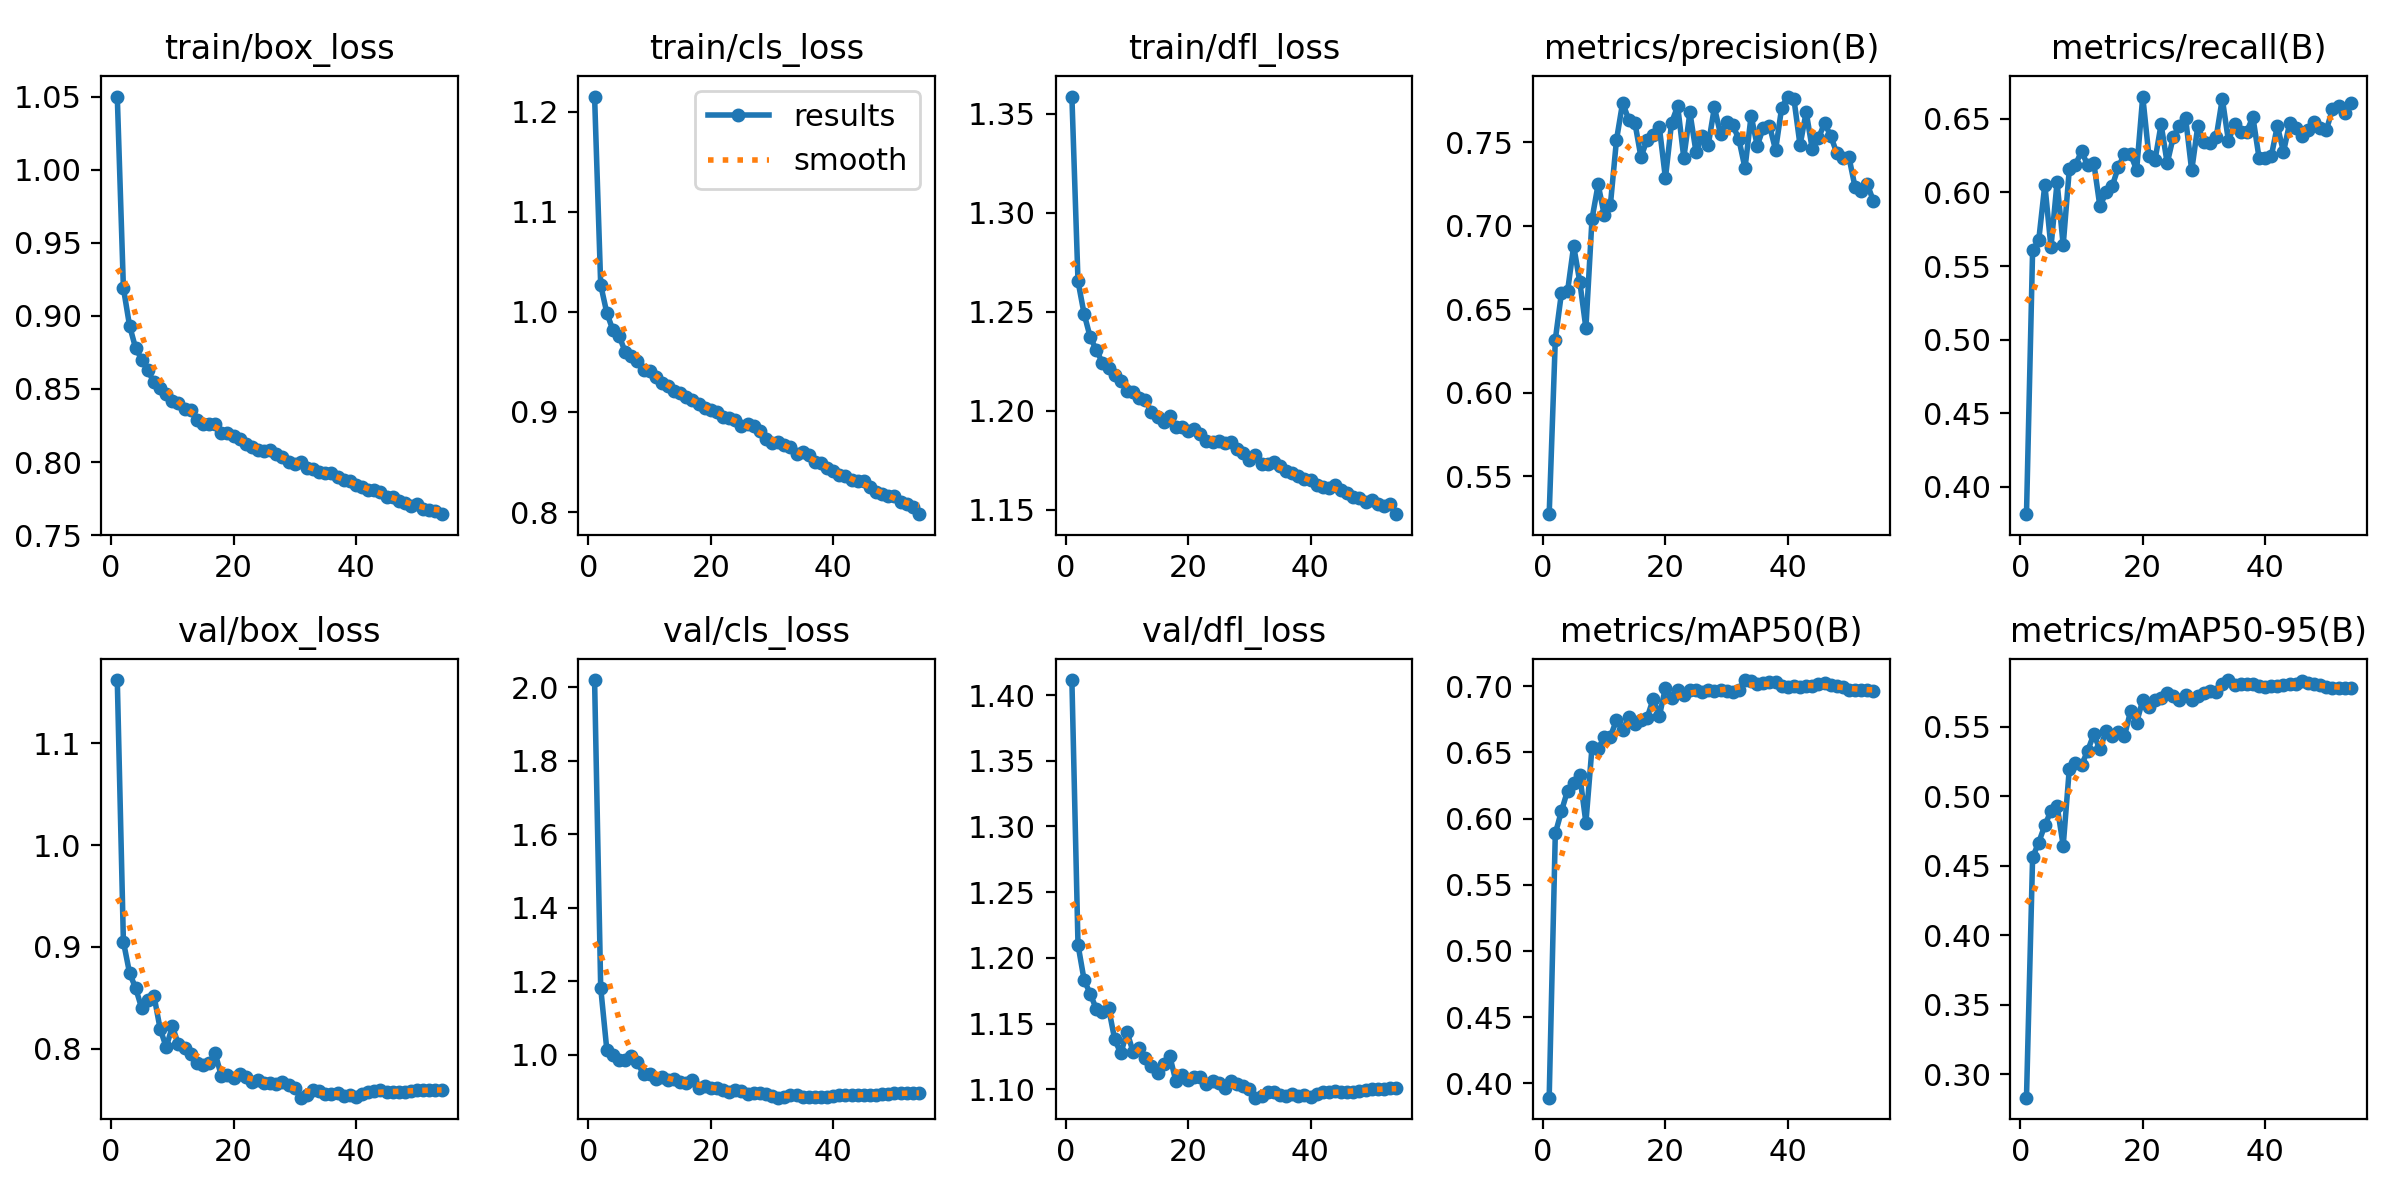

Source data for this figure (header and first rows):
epoch, time, train/box_loss, train/cls_loss, train/dfl_loss, metrics/precision(B), metrics/recall(B), metrics/mAP50(B), metrics/mAP50-95(B), val/box_loss, val/cls_loss, val/dfl_loss, lr/pg0, lr/pg1, lr/pg2
1, 1325, 1.05, 1.215, 1.359, 0.5273, 0.3812, 0.3892, 0.2831, 1.162, 2.019, 1.411, 0.1337, 0.0003331, 0.0003331
2, 2577, 0.9191, 1.027, 1.265, 0.6317, 0.5606, 0.5888, 0.4561, 0.9051, 1.182, 1.21, 0.06738, 0.0006663, 0.0006663
3, 3823, 0.8934, 0.9989, 1.249, 0.6595, 0.5675, 0.6055, 0.4668, 0.8746, 1.013, 1.183, 0.001047, 0.0009991, 0.0009991
4, 5040, 0.8779, 0.9816, 1.237, 0.6607, 0.6054, 0.6211, 0.4792, 0.8595, 1, 1.173, 0.0009985, 0.0009985, 0.0009985
5, 6290, 0.8702, 0.976, 1.231, 0.6878, 0.5628, 0.6267, 0.4894, 0.8397, 0.9848, 1.161, 0.0009973, 0.0009973, 0.0009973
6, 7498, 0.8627, 0.9602, 1.224, 0.6664, 0.607, 0.6326, 0.4933, 0.8476, 0.9847, 1.159, 0.0009957, 0.0009957, 0.0009957
7, 8707, 0.8545, 0.9555, 1.222, 0.6387, 0.5642, 0.5969, 0.4644, 0.8519, 0.9968, 1.162, 0.0009938, 0.0009938, 0.0009938
8, 9915, 0.8509, 0.9508, 1.218, 0.704, 0.6159, 0.6539, 0.5198, 0.8197, 0.9794, 1.138, 0.0009916, 0.0009916, 0.0009916
9, 11133, 0.8465, 0.9418, 1.215, 0.7246, 0.619, 0.6528, 0.5243, 0.8016, 0.946, 1.127, 0.0009891, 0.0009891, 0.0009891
10, 12338, 0.842, 0.9405, 1.21, 0.7063, 0.6279, 0.6614, 0.5224, 0.822, 0.9481, 1.144, 0.0009862, 0.0009862, 0.0009862
11, 13552, 0.8404, 0.9352, 1.209, 0.7123, 0.6186, 0.6618, 0.5329, 0.8042, 0.9344, 1.129, 0.000983, 0.000983, 0.000983
12, 14760, 0.8366, 0.9291, 1.206, 0.7512, 0.6201, 0.6745, 0.5446, 0.8011, 0.9377, 1.131, 0.0009794, 0.0009794, 0.0009794
13, 15966, 0.8357, 0.9257, 1.205, 0.7735, 0.5905, 0.6669, 0.5338, 0.7951, 0.9316, 1.124, 0.0009755, 0.0009755, 0.0009755
14, 17174, 0.8285, 0.921, 1.199, 0.7634, 0.6001, 0.6763, 0.5471, 0.7863, 0.9327, 1.118, 0.0009713, 0.0009713, 0.0009713
15, 18382, 0.8263, 0.9186, 1.197, 0.7617, 0.6042, 0.6712, 0.5435, 0.7837, 0.9267, 1.112, 0.0009668, 0.0009668, 0.0009668
16, 19589, 0.8259, 0.915, 1.195, 0.741, 0.6172, 0.6745, 0.5464, 0.7864, 0.9216, 1.119, 0.0009619, 0.0009619, 0.0009619
17, 20797, 0.8262, 0.9116, 1.197, 0.7513, 0.6261, 0.676, 0.5432, 0.7955, 0.93, 1.125, 0.0009568, 0.0009568, 0.0009568
18, 22004, 0.8199, 0.908, 1.192, 0.754, 0.6262, 0.6904, 0.5612, 0.7735, 0.9094, 1.106, 0.0009513, 0.0009513, 0.0009513
19, 23213, 0.8197, 0.9037, 1.192, 0.759, 0.6153, 0.6773, 0.5532, 0.7744, 0.9133, 1.111, 0.0009455, 0.0009455, 0.0009455
20, 24420, 0.818, 0.9022, 1.189, 0.7283, 0.6653, 0.6988, 0.5693, 0.7717, 0.9086, 1.107, 0.0009394, 0.0009394, 0.0009394
21, 25629, 0.8155, 0.9001, 1.19, 0.7615, 0.6251, 0.6911, 0.5647, 0.7754, 0.9083, 1.109, 0.000933, 0.000933, 0.000933
22, 26848, 0.8123, 0.895, 1.188, 0.7715, 0.622, 0.6973, 0.5696, 0.7727, 0.9025, 1.109, 0.0009263, 0.0009263, 0.0009263
23, 28055, 0.81, 0.8938, 1.185, 0.7405, 0.6463, 0.6931, 0.5707, 0.7674, 0.8969, 1.104, 0.0009193, 0.0009193, 0.0009193
24, 29263, 0.8082, 0.892, 1.184, 0.7677, 0.6199, 0.697, 0.5745, 0.7694, 0.9034, 1.106, 0.0009121, 0.0009121, 0.0009121
25, 30471, 0.8075, 0.8864, 1.185, 0.7439, 0.638, 0.697, 0.5723, 0.7667, 0.9018, 1.105, 0.0009045, 0.0009045, 0.0009045
26, 31678, 0.808, 0.8876, 1.184, 0.7534, 0.6453, 0.6955, 0.5696, 0.7663, 0.8924, 1.101, 0.0008967, 0.0008967, 0.0008967
27, 32885, 0.8054, 0.8856, 1.184, 0.7483, 0.6507, 0.6967, 0.5728, 0.7652, 0.8949, 1.107, 0.0008886, 0.0008886, 0.0008886
28, 34093, 0.8036, 0.8806, 1.181, 0.7707, 0.615, 0.696, 0.5696, 0.7677, 0.8955, 1.104, 0.0008802, 0.0008802, 0.0008802
29, 35300, 0.8003, 0.8732, 1.179, 0.7547, 0.6452, 0.697, 0.5724, 0.764, 0.8937, 1.102, 0.0008716, 0.0008716, 0.0008716
30, 36507, 0.7984, 0.8688, 1.175, 0.7621, 0.6346, 0.6961, 0.5745, 0.7613, 0.8881, 1.1, 0.0008627, 0.0008627, 0.0008627
31, 37714, 0.8003, 0.87, 1.178, 0.7601, 0.6334, 0.6956, 0.5762, 0.752, 0.8827, 1.094, 0.0008536, 0.0008536, 0.0008536
32, 38921, 0.7959, 0.8669, 1.173, 0.7517, 0.6375, 0.6972, 0.575, 0.7545, 0.8858, 1.095, 0.0008442, 0.0008442, 0.0008442
33, 40128, 0.795, 0.8655, 1.173, 0.7343, 0.6638, 0.7046, 0.5812, 0.7597, 0.8888, 1.098, 0.0008346, 0.0008346, 0.0008346
34, 41336, 0.7929, 0.8584, 1.174, 0.7657, 0.6352, 0.7038, 0.5837, 0.7589, 0.8899, 1.098, 0.0008247, 0.0008247, 0.0008247
35, 42542, 0.7927, 0.8597, 1.172, 0.7479, 0.6464, 0.7015, 0.5804, 0.7558, 0.8851, 1.095, 0.0008147, 0.0008147, 0.0008147
36, 43750, 0.7928, 0.857, 1.169, 0.7585, 0.6411, 0.7026, 0.581, 0.7559, 0.8832, 1.095, 0.0008044, 0.0008044, 0.0008044
37, 44957, 0.79, 0.8504, 1.168, 0.7598, 0.6414, 0.7028, 0.5806, 0.7566, 0.8843, 1.096, 0.0007939, 0.0007939, 0.0007939
38, 46166, 0.7875, 0.8488, 1.167, 0.7452, 0.6514, 0.7028, 0.5811, 0.7541, 0.8845, 1.095, 0.0007832, 0.0007832, 0.0007832
39, 47373, 0.7871, 0.8441, 1.165, 0.7706, 0.6238, 0.7002, 0.5792, 0.7542, 0.8858, 1.096, 0.0007723, 0.0007723, 0.0007723
40, 48580, 0.7843, 0.8412, 1.165, 0.7772, 0.6235, 0.6993, 0.5784, 0.7525, 0.8881, 1.094, 0.0007613, 0.0007613, 0.0007613
41, 49786, 0.7831, 0.8368, 1.163, 0.7757, 0.6245, 0.6999, 0.5794, 0.7555, 0.8893, 1.096, 0.00075, 0.00075, 0.00075
42, 50992, 0.7805, 0.8356, 1.161, 0.748, 0.6453, 0.6996, 0.5796, 0.7573, 0.8895, 1.098, 0.0007386, 0.0007386, 0.0007386
43, 52198, 0.7807, 0.8323, 1.161, 0.768, 0.6276, 0.7004, 0.5803, 0.7582, 0.89, 1.098, 0.000727, 0.000727, 0.000727
44, 53403, 0.7794, 0.8314, 1.162, 0.7456, 0.647, 0.7, 0.5809, 0.7594, 0.8905, 1.099, 0.0007153, 0.0007153, 0.0007153
45, 54609, 0.7762, 0.8313, 1.16, 0.7523, 0.6438, 0.7019, 0.581, 0.7578, 0.8899, 1.098, 0.0007034, 0.0007034, 0.0007034
46, 55814, 0.776, 0.8247, 1.158, 0.7612, 0.6382, 0.702, 0.5828, 0.7573, 0.8899, 1.098, 0.0006914, 0.0006914, 0.0006914
47, 57019, 0.7736, 0.8206, 1.156, 0.7538, 0.6424, 0.7007, 0.5814, 0.7577, 0.8905, 1.098, 0.0006792, 0.0006792, 0.0006792
48, 58225, 0.7722, 0.8177, 1.156, 0.7434, 0.6482, 0.6999, 0.5809, 0.7579, 0.892, 1.099, 0.0006669, 0.0006669, 0.0006669
49, 59430, 0.77, 0.8159, 1.154, 0.7406, 0.6439, 0.6991, 0.58, 0.759, 0.8932, 1.1, 0.0006545, 0.0006545, 0.0006545
50, 60634, 0.7711, 0.816, 1.155, 0.7408, 0.6424, 0.6974, 0.5788, 0.7593, 0.8945, 1.1, 0.000642, 0.000642, 0.000642
51, 61839, 0.768, 0.8106, 1.153, 0.7228, 0.6565, 0.697, 0.5779, 0.7595, 0.895, 1.1, 0.0006294, 0.0006294, 0.0006294
52, 63045, 0.7671, 0.8082, 1.152, 0.7205, 0.6585, 0.697, 0.5779, 0.7596, 0.8956, 1.1, 0.0006168, 0.0006168, 0.0006168
53, 64249, 0.7664, 0.8052, 1.153, 0.7246, 0.6539, 0.6969, 0.5782, 0.7598, 0.896, 1.101, 0.000604, 0.000604, 0.000604
54, 65454, 0.7643, 0.798, 1.148, 0.7146, 0.6606, 0.6966, 0.5779, 0.7599, 0.8965, 1.101, 0.0005912, 0.0005912, 0.0005912
